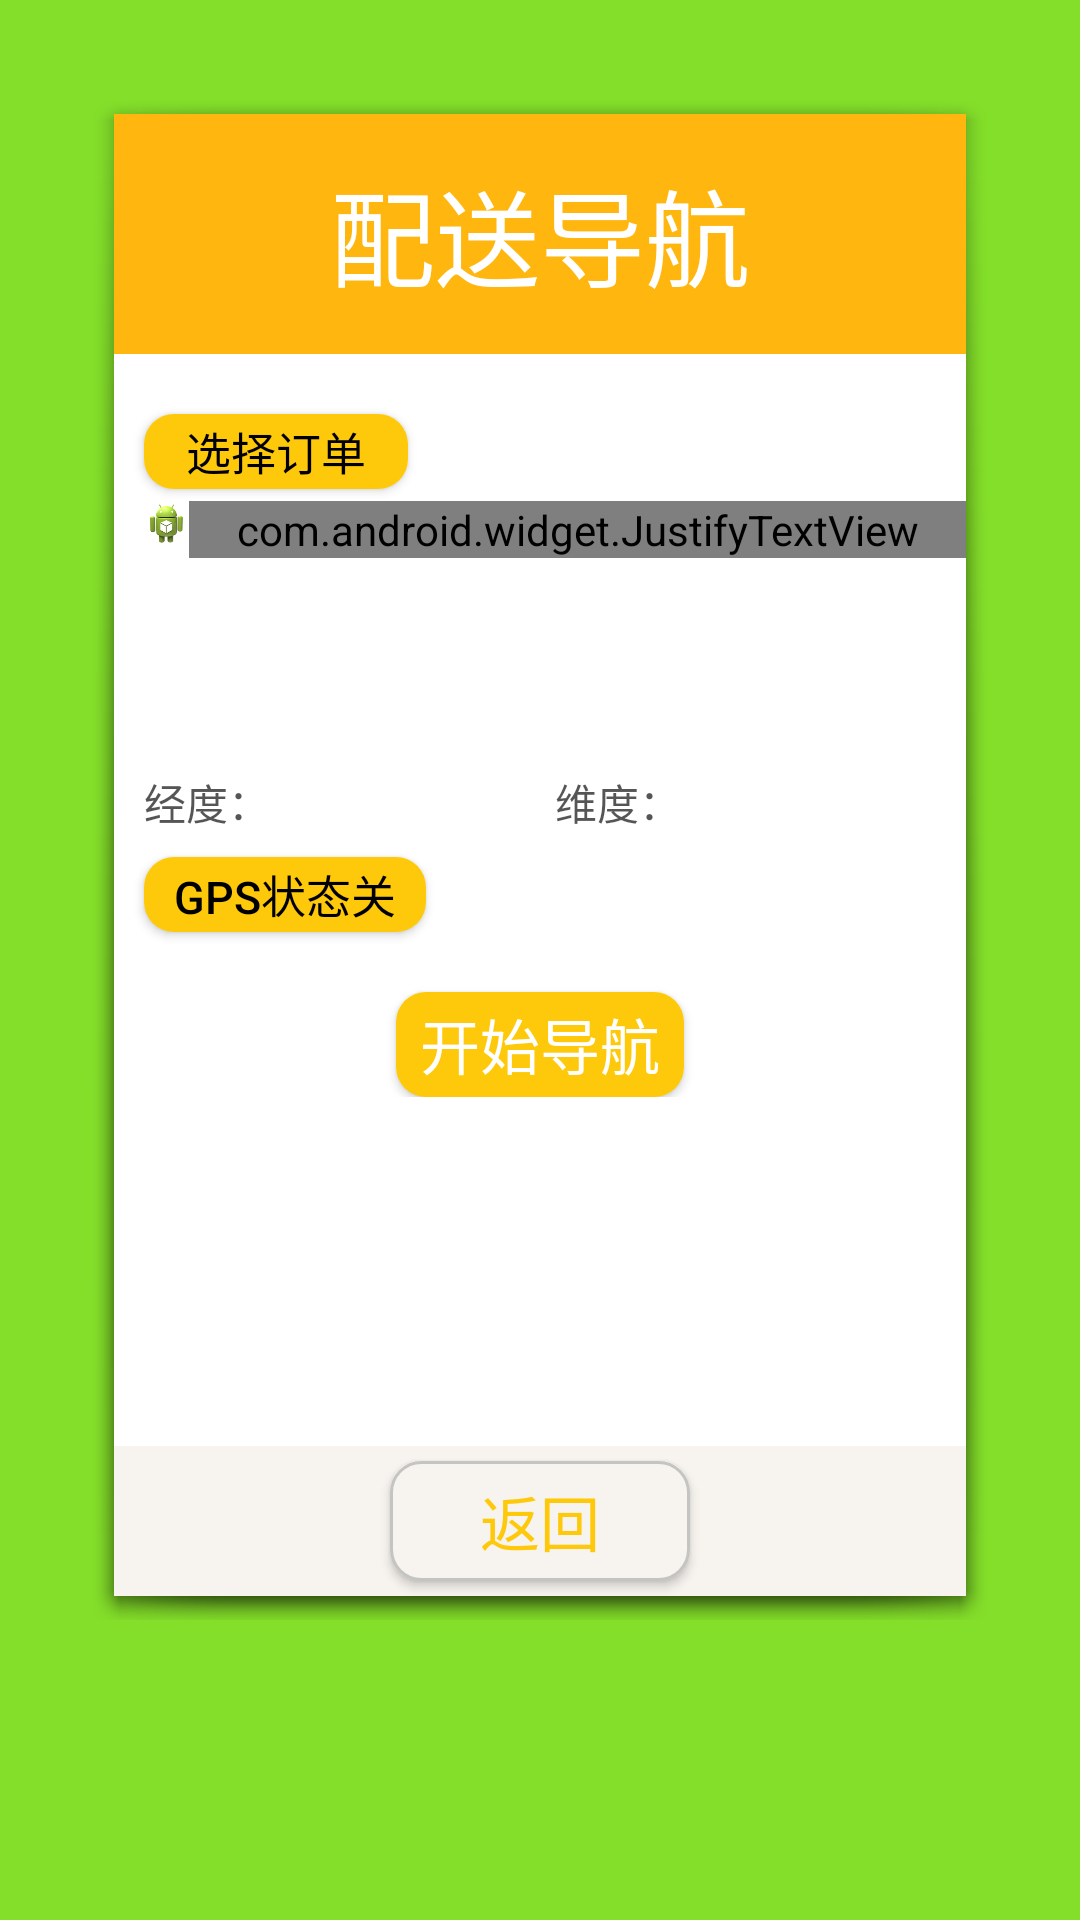

Reconstruct the res/layout file that produces this screen, plus the resources it refers to.
<!-- AndroidManifest.xml: application theme AppTheme -->
<!-- res/layout/transport_navigation.xml -->
<?xml version="1.0" encoding="utf-8"?>
<FrameLayout xmlns:android="http://schemas.android.com/apk/res/android"
    android:layout_width="match_parent"
    android:layout_height="match_parent"
    android:background="#84df2a"
    android:orientation="vertical">

    <RelativeLayout
        android:layout_width="match_parent"
        android:layout_height="match_parent"
        android:layout_marginBottom="100dp"
        android:layout_marginLeft="30dp"
        android:layout_marginRight="30dp"
        android:layout_marginTop="30dp"
        android:background="@drawable/abc_popup_background_mtrl_mult"
        android:orientation="vertical">

        <LinearLayout
            android:id="@+id/list"
            android:layout_width="match_parent"
            android:layout_height="wrap_content"
            android:background="#ffffff"
            android:orientation="vertical"
            android:paddingBottom="24dp">

            <TextView
                android:id="@+id/distance"
                android:layout_width="match_parent"
                android:layout_height="80dp"
                android:layout_gravity="center"
                android:background="@color/appTitleBackground"
                android:gravity="center"
                android:text="配送导航"
                android:textColor="#ffffff"
                android:textSize="35dp" />

            <Button
                android:id="@+id/btn_orderselect"
                android:layout_width="wrap_content"
                android:layout_height="25dp"
                android:layout_marginStart="10dp"
                android:layout_marginTop="20dp"
                android:background="@drawable/fillet_button_background"
                android:paddingEnd="10dp"
                android:paddingStart="10dp"
                android:text="选择订单"
                android:textColor="#000000"
                android:textSize="15dp" />

            <LinearLayout
                android:layout_width="match_parent"
                android:layout_height="wrap_content"
                android:layout_marginTop="4dp"
                android:minHeight="82dp"
                android:orientation="horizontal"
                android:paddingStart="10dp">

                <ImageView
                    android:layout_width="15dp"
                    android:layout_height="15dp"
                    android:src="@drawable/ic_launcher" />

                <com.android.widget.JustifyTextView
                    android:layout_width="match_parent"
                    android:layout_height="wrap_content"
                    android:lineSpacingExtra="4dp"
                    android:text=""
                    android:textColor="#000000"
                    android:textSize="16dp"
                />
            </LinearLayout>

            <LinearLayout
                android:layout_width="match_parent"
                android:layout_height="wrap_content"
                android:orientation="horizontal"
                android:paddingStart="10dp"
                android:paddingTop="8dp">

                <TextView
                    android:id="@+id/tv_longitude"
                    android:layout_width="0dp"
                    android:layout_height="wrap_content"
                    android:layout_weight="1"
                    android:lineSpacingExtra="4dp"
                    android:text="经度："
                    android:textColor="#aa000000" />

                <TextView
                    android:id="@+id/tv_latitude"
                    android:layout_width="0dp"
                    android:layout_height="wrap_content"
                    android:layout_weight="1"
                    android:lineSpacingExtra="4dp"
                    android:text="维度："
                    android:textColor="#aa000000" />
            </LinearLayout>

            <ToggleButton
                android:id="@+id/GPS_state"
                android:layout_width="wrap_content"
                android:layout_height="25dp"
                android:layout_marginStart="10dp"
                android:layout_marginTop="8dp"
                android:background="@drawable/fillet_button_background"
                android:checked="false"
                android:paddingEnd="10dp"
                android:paddingStart="10dp"
                android:textColor="#000000"
                android:textOff="GPS状态关"
                android:textOn="GPS状态开"
                android:textSize="15dp" />

            <Button
                android:id="@+id/start_navigation"
                android:layout_width="wrap_content"
                android:layout_height="35dp"
                android:layout_gravity="center"
                android:layout_marginTop="20dp"
                android:background="@drawable/fillet_button_background"
                android:paddingLeft="8dp"
                android:paddingRight="8dp"
                android:text="开始导航"
                android:textColor="#ffffff"
                android:textSize="20dp" />
        </LinearLayout>

        <RelativeLayout
            android:layout_width="match_parent"
            android:layout_height="50dp"
            android:layout_alignParentBottom="true"
            android:background="#f7f4ef"
            android:paddingTop="4dp">

            <Button
                android:id="@+id/back"
                android:layout_width="100dp"
                android:layout_height="40dp"
                android:layout_centerInParent="true"
                android:layout_gravity="center"
                android:background="@drawable/back_button_background"
                android:gravity="center"
                android:text="返回"
                android:textColor="#ffc90b"
                android:textSize="20dp" />
        </RelativeLayout>
    </RelativeLayout>

</FrameLayout>
<!-- resources referenced by this layout -->
<resources>
  <color name="appTitleBackground">#ffb60f</color>
  <!-- drawable back_button_background (drawable) -->
  <?xml version="1.0" encoding="utf-8"?>
  <shape xmlns:android="http://schemas.android.com/apk/res/android" >
  
      <gradient
          android:angle="90"
          android:centerColor="#f7f4ef"
          android:endColor="#ffffff"
          android:startColor="#ffffff"
          android:type="linear" />
  
      <solid android:color="#f7f4ef" />
  
      <stroke
          android:width="1dp"
          android:color="#c4c4c2" />
  
      <corners android:radius="10dp" />
  
  </shape>
  <!-- drawable fillet_button_background (drawable) -->
  <?xml version="1.0" encoding="utf-8"?>
  <shape xmlns:android="http://schemas.android.com/apk/res/android"
      android:thicknessRatio="3"
      android:shape="rectangle" >
       
      <solid android:color="#ffc90b" /> 
       
       
      <corners android:radius="10dip" /> 
        
   
   
  
  </shape>
  <!-- drawable ic_launcher: png bitmap (drawable-hdpi, 6140 bytes) -->
  <style name="AppTheme" parent="AppBaseTheme">
  
          <item name="colorPrimary">@color/appBackground</item>
          <item name="colorPrimaryDark">@color/appBackground</item>
          <item name="colorControlActivated">@color/appBackground</item>
          <item name="android:fitsSystemWindows">true</item>
          <item name="windowActionBar">false</item>
          <item name="windowNoTitle">true</item>
          <item name="popupMenuStyle">@style/popupMenuStyle</item>
          
          <item name="android:windowNoTitle">true</item>
          <item name="android:activatedBackgroundIndicator">@drawable/activated_background</item>
          <item name="selectableItemBackground">@drawable/selectable_background</item>
  
          
      </style>
  <style name="AppBaseTheme" parent="Theme.AppCompat.Light" />
  <color name="appBackground">#84df2a</color>
  <style name="popupMenuStyle" parent="Base.Widget.AppCompat.PopupMenu.Overflow" />
</resources>
